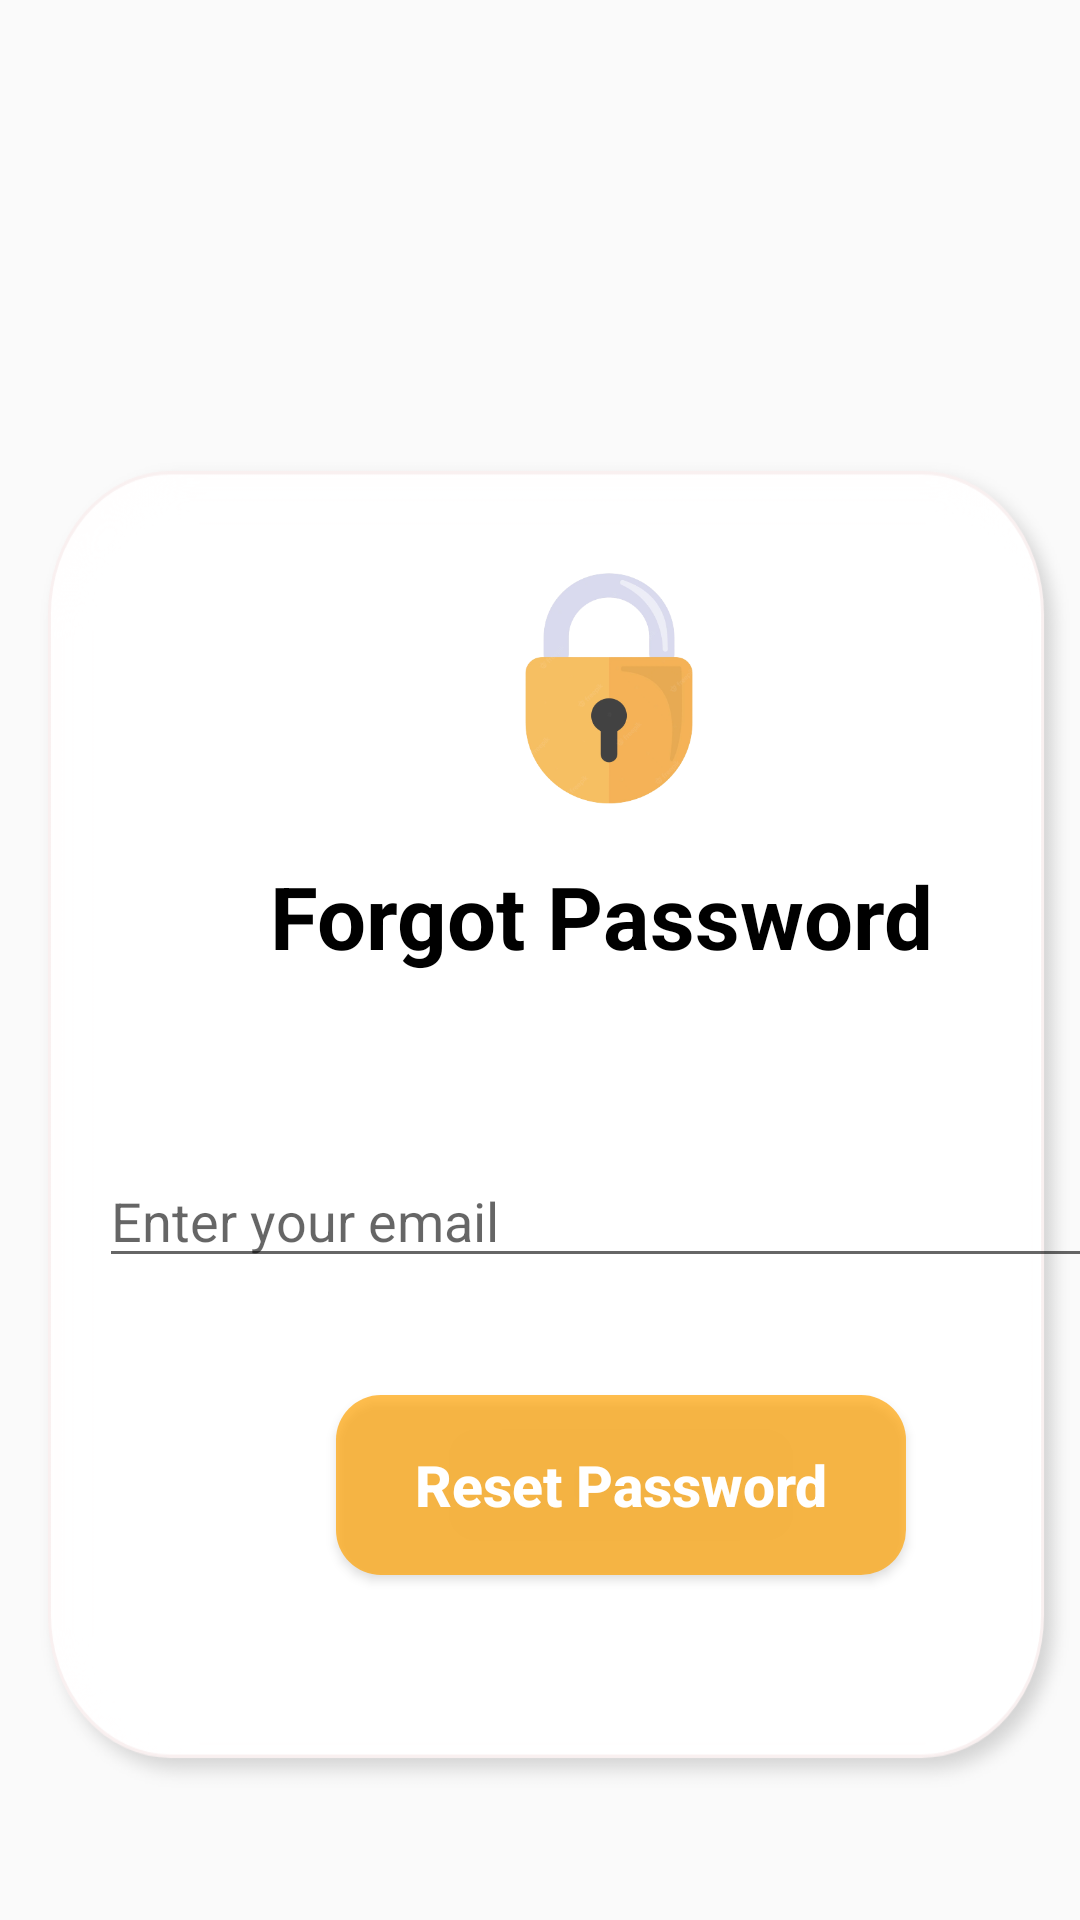

The Android layout XML behind this screen, and the referenced resources:
<!-- AndroidManifest.xml: application theme Theme.HomeServices -->
<!-- res/layout/activity_forgot.xml -->
<?xml version="1.0" encoding="utf-8"?>
<RelativeLayout xmlns:android="http://schemas.android.com/apk/res/android"
    xmlns:app="http://schemas.android.com/apk/res-auto"
    xmlns:tools="http://schemas.android.com/tools"
    android:layout_width="match_parent"
    android:layout_height="match_parent"
    tools:context=".ForgotActivity">

    <LinearLayout
        android:layout_width="400dp"
        android:layout_height="450dp"
        android:layout_marginLeft="10dp"
        android:layout_marginTop="150dp"
        android:background="@drawable/errorlayout"
        android:orientation="vertical">


        <ImageView
            android:id="@+id/imageView7"
            android:layout_width="wrap_content"
            android:layout_height="wrap_content"
            android:layout_marginLeft="140dp"
            android:layout_marginTop="30dp"
            android:background="@drawable/lock" />

        <TextView
            android:id="@+id/textView26"
            android:layout_width="wrap_content"
            android:layout_height="wrap_content"
            android:layout_marginLeft="80dp"
            android:text="Forgot Password"
            android:textColor="@color/black"
            android:textSize="29sp"
            android:textStyle="bold" />

        <EditText
            android:id="@+id/editEmailAddress"
            android:layout_width="340dp"
            android:layout_height="wrap_content"
            android:layout_marginLeft="23dp"
            android:layout_marginTop="60dp"
            android:ems="10"
            android:hint="Enter your email"
            android:inputType="textEmailAddress" />

        <Button
            android:id="@+id/forgotButton"
            android:layout_width="190dp"
            android:layout_height="60dp"
            android:layout_marginLeft="102dp"
            android:layout_marginTop="39dp"
            android:background="@drawable/button_main1"
            android:text="Reset Password"
            android:textAllCaps="false"
            android:textColor="@color/white"
            android:textSize="19sp"
            android:textStyle="bold" />


        <TextView
            android:id="@+id/noteView"
            android:layout_width="wrap_content"
            android:layout_height="wrap_content"
            android:layout_marginLeft="82dp"
            android:layout_marginTop="15dp"
            android:text="* please check your email"
            android:textColor="@color/noteView"
            android:textSize="19sp"
            android:visibility="gone" />
    </LinearLayout>
    <ProgressBar
        android:id="@+id/progressBar"
        android:layout_width="wrap_content"
        android:layout_height="wrap_content"
        android:layout_centerInParent="true"
        android:visibility="gone"
        app:layout_constraintBottom_toBottomOf="parent"
        app:layout_constraintEnd_toEndOf="parent"
        app:layout_constraintStart_toStartOf="parent"
        app:layout_constraintTop_toTopOf="parent"
        tools:ignore="MissingConstraints" />
</RelativeLayout>
<!-- resources referenced by this layout -->
<resources>
  <color name="black">#FF000000</color>
  <color name="noteView">#FF0000</color>
  <color name="white">#FFFFFFFF</color>
  <!-- drawable button_main1 (drawable) -->
  <?xml version="1.0" encoding="utf-8"?>
  <selector xmlns:android="http://schemas.android.com/apk/res/android">
  
      <item android:state_pressed="true" android:drawable="@drawable/button_pressed1"/>
      <item android:state_pressed="false" android:drawable="@drawable/round_button"/>
  
  </selector>
  <!-- drawable errorlayout: png bitmap (drawable-hdpi, 17764 bytes) -->
  <!-- drawable lock: png bitmap (drawable-hdpi, 8914 bytes) -->
  <style name="Theme.HomeServices" parent="Theme.AppCompat.Light.NoActionBar">
          
          <item name="colorPrimary">#003D80</item>
          <item name="colorPrimaryVariant">#803E8EBC</item>
          <item name="colorOnPrimary">@color/white</item>
          
          <item name="colorSecondary">@color/teal_200</item>
          <item name="colorSecondaryVariant">@color/teal_700</item>
          <item name="colorOnSecondary">@color/black</item>
          
          <item name="android:statusBarColor" tools:targetApi="l">?attr/colorPrimaryVariant</item>
          
      </style>
  <!-- drawable button_pressed1 (drawable) -->
  <?xml version="1.0" encoding="utf-8"?>
  <shape xmlns:android="http://schemas.android.com/apk/res/android">
  
  
      <solid android:color="#FFA303"/>
  
      <corners
  
          android:topRightRadius="15dp"
          android:topLeftRadius="15dp"
          android:bottomLeftRadius="15dp"
          android:bottomRightRadius="15dp"/>
  </shape>
  <!-- drawable round_button (drawable) -->
  <?xml version="1.0" encoding="utf-8"?>
  <shape xmlns:android="http://schemas.android.com/apk/res/android">
  
  
      <solid android:color="#B3FFA303"/>
  
      <corners
  
          android:topRightRadius="15dp"
          android:topLeftRadius="15dp"
          android:bottomLeftRadius="15dp"
          android:bottomRightRadius="15dp"/>
  </shape>
  <color name="teal_200">#FF9C48</color>
  <color name="teal_700">#FF018786</color>
</resources>
